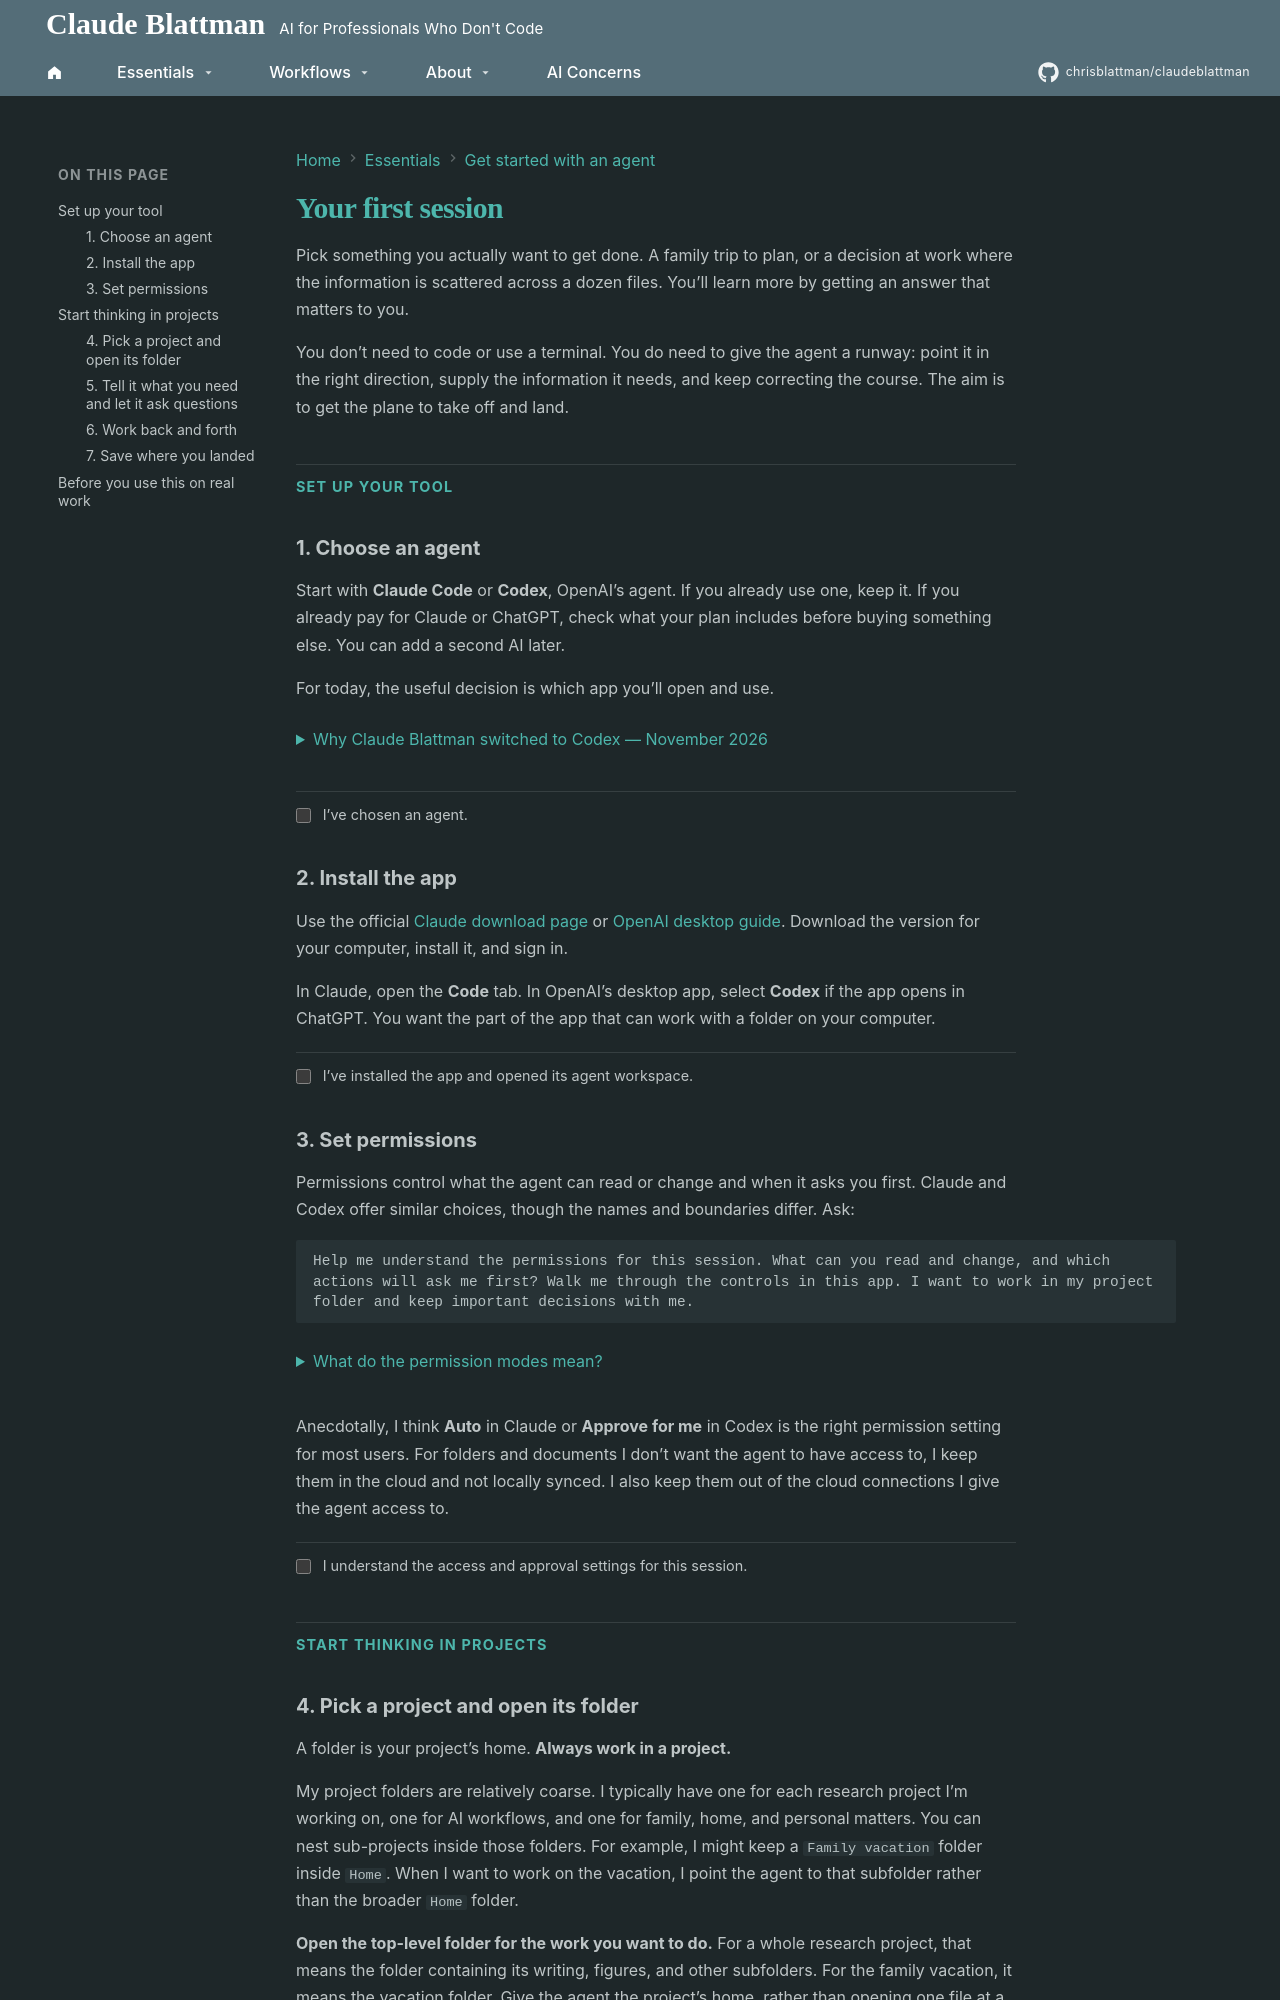

repository: chrisblattman/claudeblattman · page: starter-kit/newcomers/index.html · generator: mkdocs

---
description: Start with a real project. Open it in your desktop agent, give it context, and work together until you have something useful.
---

# Your first session

Pick something you actually want to get done. A family trip to plan, or a decision at work where the information is scattered across a dozen files. You’ll learn more by getting an answer that matters to you.

You don’t need to code or use a terminal. You do need to give the agent a runway: point it in the right direction, supply the information it needs, and keep correcting the course. The aim is to get the plane to take off and land.

<div class="checklist" markdown>

## Set up your tool

### 1. Choose an agent

Start with **Claude Code** or **Codex**, OpenAI’s agent. If you already use one, keep it. If you already pay for Claude or ChatGPT, check what your plan includes before buying something else. You can add a second AI later.

For today, the useful decision is which app you’ll open and use.

<details class="council-details" id="why-i-currently-use-codex" markdown="1">
<summary>Why Claude Blattman switched to Codex — November 2026</summary>

I started with Claude and now use Codex as my main workspace, including to coordinate other AIs. [Read why I switched to Codex](../why-i-use-codex.md), and why my preference could change again.

</details>

<label class="step-done"><input type="checkbox"> I’ve chosen an agent.</label>

### 2. Install the app

Use the official [Claude download page](https://claude.com/download) or [OpenAI desktop guide](https://learn.chatgpt.com/docs/app). Download the version for your computer, install it, and sign in.

In Claude, open the **Code** tab. In OpenAI’s desktop app, select **Codex** if the app opens in ChatGPT. You want the part of the app that can work with a folder on your computer.

<label class="step-done"><input type="checkbox"> I’ve installed the app and opened its agent workspace.</label>

### 3. Set permissions

Permissions control what the agent can read or change and when it asks you first. Claude and Codex offer similar choices, though the names and boundaries differ. Ask:

```text
Help me understand the permissions for this session. What can you read and change, and which actions will ask me first? Walk me through the controls in this app. I want to work in my project folder and keep important decisions with me.
```

<details class="council-details" markdown="1">
<summary>What do the permission modes mean?</summary>

Use the permissions control below the message box. Here’s the short version; available options can vary by version and organization.

<div class="council-kit-summary" markdown="1">

| Claude Code | Codex | What it means |
|---|---|---|
| **Manual** | **Ask for approval** | You review permission requests. Claude asks before edits and commands; Codex already allows work inside the project and asks before crossing its access boundary. |
| **Accept edits** | No exact equivalent | Claude allows file edits and common file commands, but asks before other commands. Codex’s **Ask for approval** already permits project edits and commands within its limits. |
| **Auto** | **Approve for me** | Automatic checks handle routine approval decisions. Some actions still need you. In Codex, the project’s access limits stay in place. |
| **Bypass permissions** | **Full access** | Removes major approval or access restrictions. These are broader than automatic review; they are not needed just to reduce routine prompts. |

</div>

**Planning is a separate choice.** Claude’s **Plan** mode explores and proposes an approach without editing your source files. In Codex, ask the agent to show you a read-only setting if you want to prevent edits. Simply asking for a plan in a message does not change permissions.

For more detail, see the [Claude permission guide](https://code.claude.com/docs/en/desktop#choose-a-permission-mode) or [Codex permission guide](https://learn.chatgpt.com/docs/permission-modes).

</details>

Anecdotally, I think **Auto** in Claude or **Approve for me** in Codex is the right permission setting for most users. For folders and documents I don’t want the agent to have access to, I keep them in the cloud and not locally synced. I also keep them out of the cloud connections I give the agent access to.

<label class="step-done"><input type="checkbox"> I understand the access and approval settings for this session.</label>

## Start thinking in projects { #run-the-loop }

<a id="4-pick-a-test-folder-and-make-a-copy-of-it"></a>
<a id="5-point-the-agent-at-it"></a>
